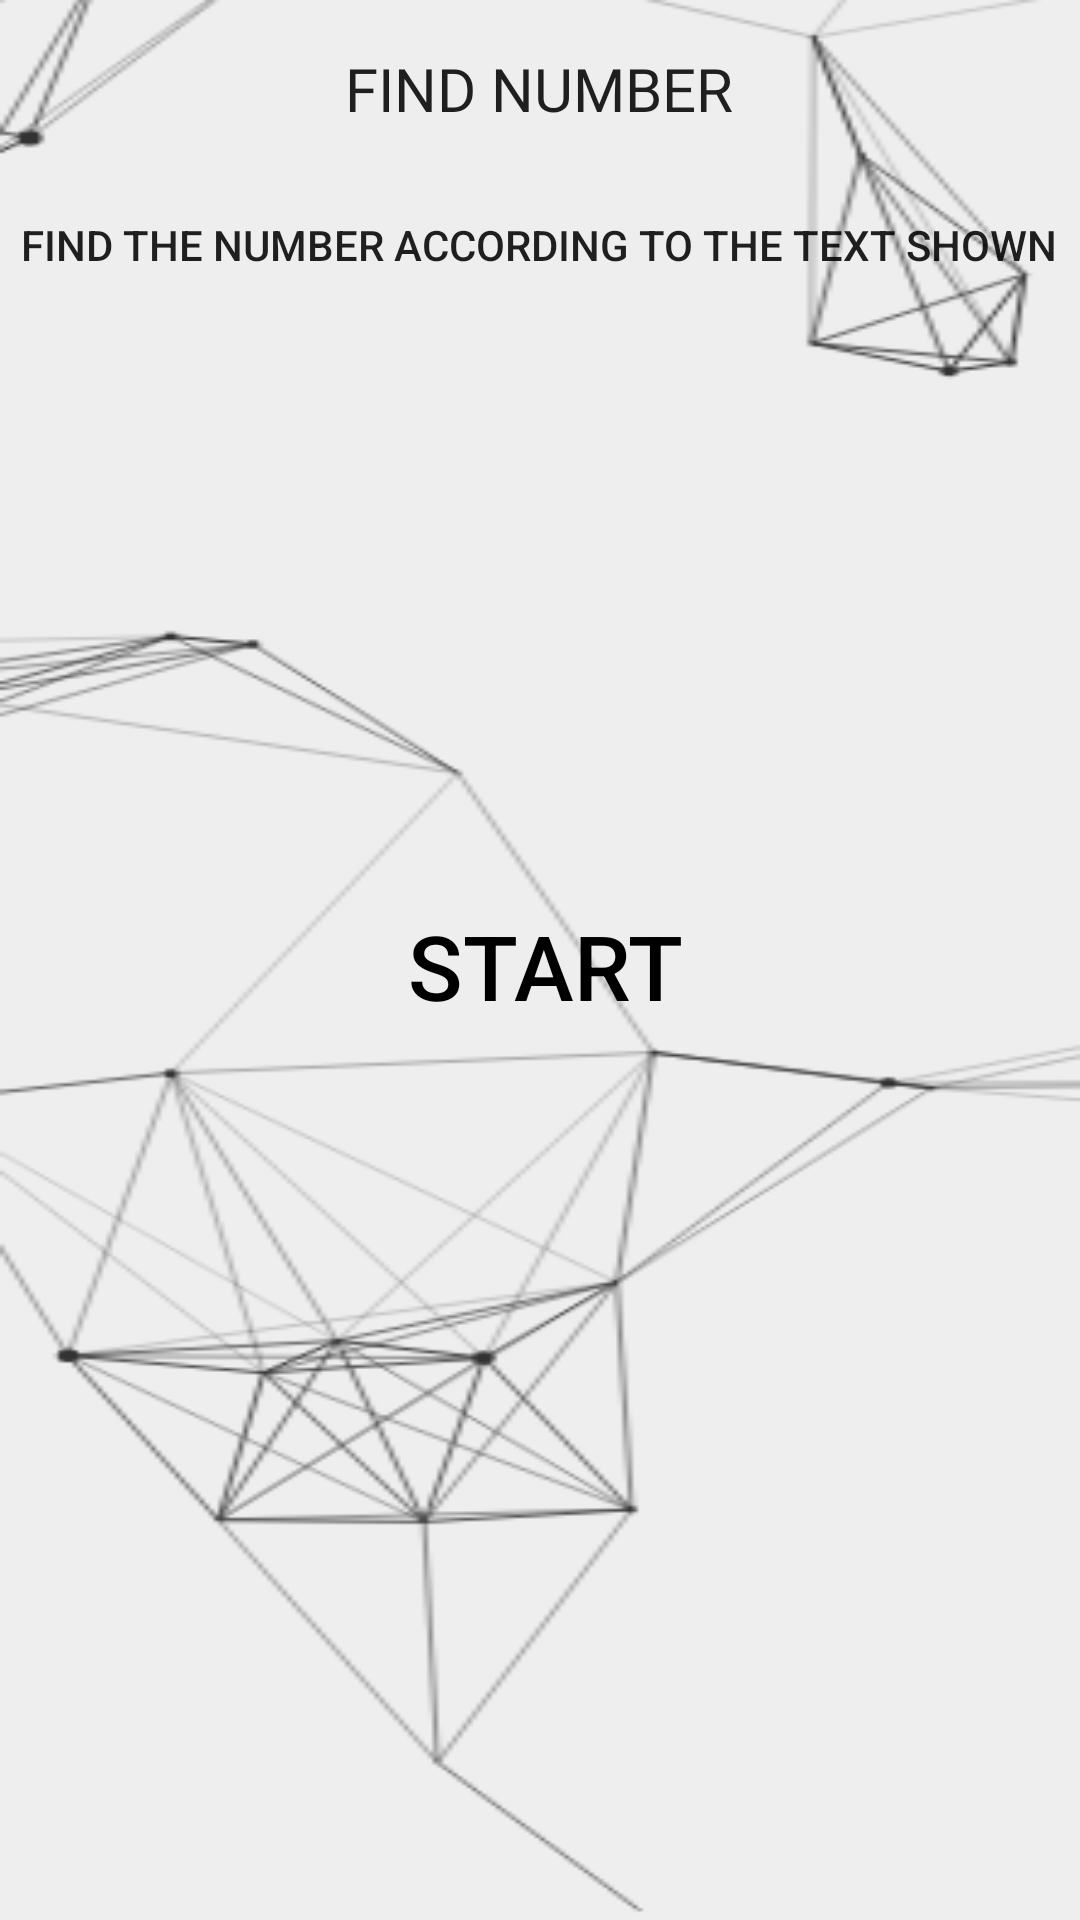

This screen was rendered from an Android layout file. Write that file and the resources it references.
<!-- AndroidManifest.xml: application theme Theme.ReactionRush -->
<!-- res/layout/activity_find_number3.xml -->
<?xml version="1.0" encoding="utf-8"?>
<androidx.constraintlayout.widget.ConstraintLayout xmlns:android="http://schemas.android.com/apk/res/android"
    xmlns:app="http://schemas.android.com/apk/res-auto"
    xmlns:tools="http://schemas.android.com/tools"
    android:layout_width="match_parent"
    android:layout_height="match_parent"
    android:background="@drawable/cool_backgroundt"
    tools:context=".findNumber3">

    <TextView
        android:id="@+id/textView"
        android:layout_width="wrap_content"
        android:layout_height="wrap_content"
        android:layout_marginTop="16dp"
        android:fontFamily="@font/gamefontt"
        android:text="FIND NUMBER"
        android:textAppearance="@style/TextAppearance.AppCompat.Body2"
        android:textSize="20sp"
        app:layout_constraintEnd_toEndOf="parent"
        app:layout_constraintHorizontal_bias="0.498"
        app:layout_constraintStart_toStartOf="parent"
        app:layout_constraintTop_toTopOf="parent" />

    <TextView
        android:id="@+id/textView2"
        android:layout_width="wrap_content"
        android:layout_height="wrap_content"
        android:layout_marginTop="72dp"
        android:text="FIND THE NUMBER ACCORDING TO THE TEXT SHOWN"
        android:textAppearance="@style/TextAppearance.AppCompat.Body2"
        app:layout_constraintEnd_toEndOf="parent"
        app:layout_constraintHorizontal_bias="0.498"
        app:layout_constraintStart_toStartOf="parent"
        app:layout_constraintTop_toTopOf="parent" />

    <ImageButton
        android:id="@+id/back"
        android:layout_width="41dp"
        android:layout_height="41dp"
        android:background="@android:color/transparent"
        app:layout_constraintBottom_toTopOf="@+id/textView3"
        app:layout_constraintEnd_toStartOf="@+id/textView2"
        app:layout_constraintHorizontal_bias="0.29"
        app:layout_constraintStart_toStartOf="parent"
        app:layout_constraintTop_toTopOf="parent"
        app:layout_constraintVertical_bias="0.516"
        app:srcCompat="@drawable/back" />

    <Button
        android:id="@+id/retry"
        android:layout_width="130dp"
        android:layout_height="wrap_content"
        android:layout_marginBottom="24dp"
        android:background="@android:color/transparent"
        android:clickable="false"
        android:text="Failed"
        android:visibility="invisible"
        android:textColor="@color/black"
        app:layout_constraintBottom_toBottomOf="parent"
        app:layout_constraintEnd_toEndOf="parent"
        app:layout_constraintHorizontal_bias="0.106"
        app:layout_constraintStart_toStartOf="parent" />

    <RelativeLayout
        android:id="@+id/relativeLayout"
        android:layout_width="350dp"
        android:layout_height="270dp"
        app:layout_constraintBottom_toTopOf="@+id/retry"
        app:layout_constraintEnd_toEndOf="parent"
        app:layout_constraintHorizontal_bias="0.491"
        app:layout_constraintStart_toStartOf="parent"
        app:layout_constraintTop_toBottomOf="@+id/textView2"
        app:layout_constraintVertical_bias="0.464">

        <Button
            android:id="@+id/button"
            android:layout_width="90dp"
            android:layout_height="71dp"
            android:layout_alignParentStart="true"
            android:layout_alignParentLeft="true"
            android:layout_alignParentTop="true"
            android:layout_marginStart="6dp"
            android:layout_marginLeft="6dp"
            android:layout_marginTop="8dp"
            android:background="@drawable/menu_button2"
            android:text="9"
            android:textColor="@color/black"
            android:textSize="40sp"
            android:visibility="invisible"
            app:backgroundTint="@null" />

        <Button
            android:id="@+id/button2"
            android:layout_width="90dp"
            android:layout_height="71dp"
            android:layout_alignParentStart="true"
            android:layout_alignParentLeft="true"
            android:layout_alignParentTop="true"
            android:layout_marginStart="6dp"
            android:layout_marginLeft="6dp"
            android:layout_marginTop="96dp"
            android:background="@drawable/menu_button2"
            android:text="7"
            android:textColor="@color/black"
            android:textSize="40sp"
            android:visibility="invisible"
            app:backgroundTint="@null" />

        <Button
            android:id="@+id/button3"
            android:layout_width="90dp"
            android:layout_height="71dp"
            android:layout_alignParentStart="true"
            android:layout_alignParentLeft="true"
            android:layout_alignParentTop="true"
            android:layout_marginStart="6dp"
            android:layout_marginLeft="6dp"
            android:layout_marginTop="184dp"
            android:background="@drawable/menu_button2"
            android:text="2"
            android:textColor="@color/black"
            android:textSize="40sp"
            android:visibility="invisible"
            app:backgroundTint="@null" />

        <Button
            android:id="@+id/button4"
            android:layout_width="90dp"
            android:layout_height="71dp"
            android:layout_alignParentStart="true"
            android:layout_alignParentLeft="true"
            android:layout_alignParentTop="true"
            android:layout_marginStart="130dp"
            android:layout_marginLeft="130dp"
            android:layout_marginTop="8dp"
            android:background="@drawable/menu_button2"
            android:text="6"
            android:textColor="@color/black"
            android:textSize="40sp"
            android:visibility="invisible"
            app:backgroundTint="@null" />

        <Button
            android:id="@+id/button5"
            android:layout_width="90dp"
            android:layout_height="71dp"
            android:layout_alignParentStart="true"
            android:layout_alignParentLeft="true"
            android:layout_alignParentTop="true"
            android:layout_marginStart="130dp"
            android:layout_marginLeft="130dp"
            android:layout_marginTop="96dp"
            android:background="@drawable/menu_button2"
            android:text="8"
            android:textColor="@color/black"
            android:textSize="40sp"
            android:visibility="invisible"
            app:backgroundTint="@null" />

        <Button
            android:id="@+id/button7"
            android:layout_width="90dp"
            android:layout_height="71dp"
            android:layout_alignParentStart="true"
            android:layout_alignParentLeft="true"
            android:layout_alignParentTop="true"
            android:layout_marginStart="130dp"
            android:layout_marginLeft="130dp"
            android:layout_marginTop="184dp"
            android:background="@drawable/menu_button2"
            android:text="5"
            android:textColor="@color/black"
            android:textSize="40sp"
            android:visibility="invisible"
            app:backgroundTint="@null" />

        <Button
            android:id="@+id/startGame"
            android:layout_width="90dp"
            android:layout_height="71dp"
            android:layout_alignParentStart="true"
            android:layout_alignParentLeft="true"
            android:layout_alignParentTop="true"
            android:layout_marginStart="252dp"
            android:layout_marginLeft="252dp"
            android:layout_marginTop="8dp"
            android:background="@drawable/menu_button2"
            android:text="1"
            android:textColor="@color/black"
            android:textSize="40sp"
            android:visibility="invisible"
            app:backgroundTint="@null" />

        <Button
            android:id="@+id/button6"
            android:layout_width="90dp"
            android:layout_height="71dp"
            android:layout_alignParentStart="true"
            android:layout_alignParentLeft="true"
            android:layout_alignParentTop="true"
            android:layout_marginStart="252dp"
            android:layout_marginLeft="252dp"
            android:layout_marginTop="96dp"
            android:background="@drawable/menu_button2"
            android:text="4"
            android:textColor="@color/black"
            android:textSize="40sp"
            android:visibility="invisible"
            app:backgroundTint="@null" />

        <Button
            android:id="@+id/button9"
            android:layout_width="90dp"
            android:layout_height="71dp"
            android:layout_alignParentStart="true"
            android:layout_alignParentLeft="true"
            android:layout_alignParentTop="true"
            android:layout_marginStart="252dp"
            android:layout_marginLeft="252dp"
            android:layout_marginTop="184dp"
            android:background="@drawable/menu_button2"
            android:text="3"
            android:textColor="@color/black"
            android:textSize="40sp"
            android:visibility="invisible"
            app:backgroundTint="@null" />

        <Button
            android:id="@+id/startBtn"
            android:layout_width="354dp"
            android:layout_height="267dp"
            android:layout_alignParentStart="true"
            android:layout_alignParentLeft="true"
            android:layout_alignParentTop="true"
            android:layout_alignParentEnd="true"
            android:layout_alignParentRight="true"
            android:layout_alignParentBottom="true"
            android:layout_marginStart="3dp"
            android:layout_marginLeft="3dp"
            android:layout_marginTop="0dp"
            android:layout_marginEnd="-1dp"
            android:layout_marginRight="-1dp"
            android:layout_marginBottom="0dp"
            android:background="@android:color/transparent"
            android:text="START"
            android:textColor="@color/black"
            android:textSize="30sp"
            app:backgroundTint="@null" />

    </RelativeLayout>

    <TextView
        android:id="@+id/bestResult"
        android:layout_width="wrap_content"
        android:layout_height="wrap_content"
        android:layout_marginTop="20dp"
        android:layout_marginBottom="12dp"
        android:text="TextView"
        android:visibility="invisible"
        app:layout_constraintBottom_toTopOf="@+id/button8"
        app:layout_constraintEnd_toEndOf="parent"
        app:layout_constraintHorizontal_bias="0.498"
        app:layout_constraintStart_toStartOf="parent"
        app:layout_constraintTop_toBottomOf="@+id/textView3" />

    <TextView
        android:id="@+id/textView4"
        android:layout_width="wrap_content"
        android:layout_height="wrap_content"
        android:layout_marginBottom="16dp"
        android:text="ONE"
        android:textAppearance="@style/TextAppearance.AppCompat.Body2"
        android:textSize="25sp"
        android:visibility="invisible"
        app:layout_constraintBottom_toTopOf="@+id/relativeLayout"
        app:layout_constraintEnd_toEndOf="parent"
        app:layout_constraintHorizontal_bias="0.498"
        app:layout_constraintStart_toStartOf="parent" />

    <Button
        android:id="@+id/button8"
        android:layout_width="130dp"
        android:layout_height="wrap_content"
        android:layout_marginBottom="24dp"
        android:background="@android:color/transparent"
        android:clickable="false"
        android:text="MENU"
        android:textColor="@color/black"
        android:visibility="invisible"
        app:layout_constraintBottom_toBottomOf="parent"
        app:layout_constraintEnd_toEndOf="parent"
        app:layout_constraintHorizontal_bias="0.882"
        app:layout_constraintStart_toStartOf="parent" />


</androidx.constraintlayout.widget.ConstraintLayout>
<!-- resources referenced by this layout -->
<resources>
  <color name="black">#000000</color>
  <!-- drawable cool_backgroundt: png bitmap (drawable, 26711 bytes) -->
  <!-- drawable menu_button2 (drawable) -->
  <?xml version="1.0" encoding="utf-8"?>
  <shape android:shape="rectangle" xmlns:android="http://schemas.android.com/apk/res/android">
  
      <solid android:color="@android:color/transparent" />
  
      <stroke
          android:width="2dp"
          android:color="#000000" />
  
      <corners android:radius="5dp"/>
  
  </shape>
  <style name="Theme.ReactionRush" parent="Theme.MaterialComponents.DayNight.NoActionBar">
          
          <item name="colorPrimary">@color/purple_500</item>
          <item name="colorPrimaryVariant">@color/purple_700</item>
          <item name="colorOnPrimary">@color/white</item>
          
          <item name="colorSecondary">@color/teal_200</item>
          <item name="colorSecondaryVariant">@color/teal_700</item>
          <item name="colorOnSecondary">@color/black</item>
          
          <item name="android:statusBarColor" tools:targetApi="l">?attr/colorPrimaryVariant</item>
          
      </style>
  <color name="purple_500">#FF6200EE</color>
  <color name="purple_700">#FF3700B3</color>
  <color name="white">#FFFFFFFF</color>
  <color name="teal_200">#FF03DAC5</color>
  <color name="teal_700">#FF018786</color>
</resources>
